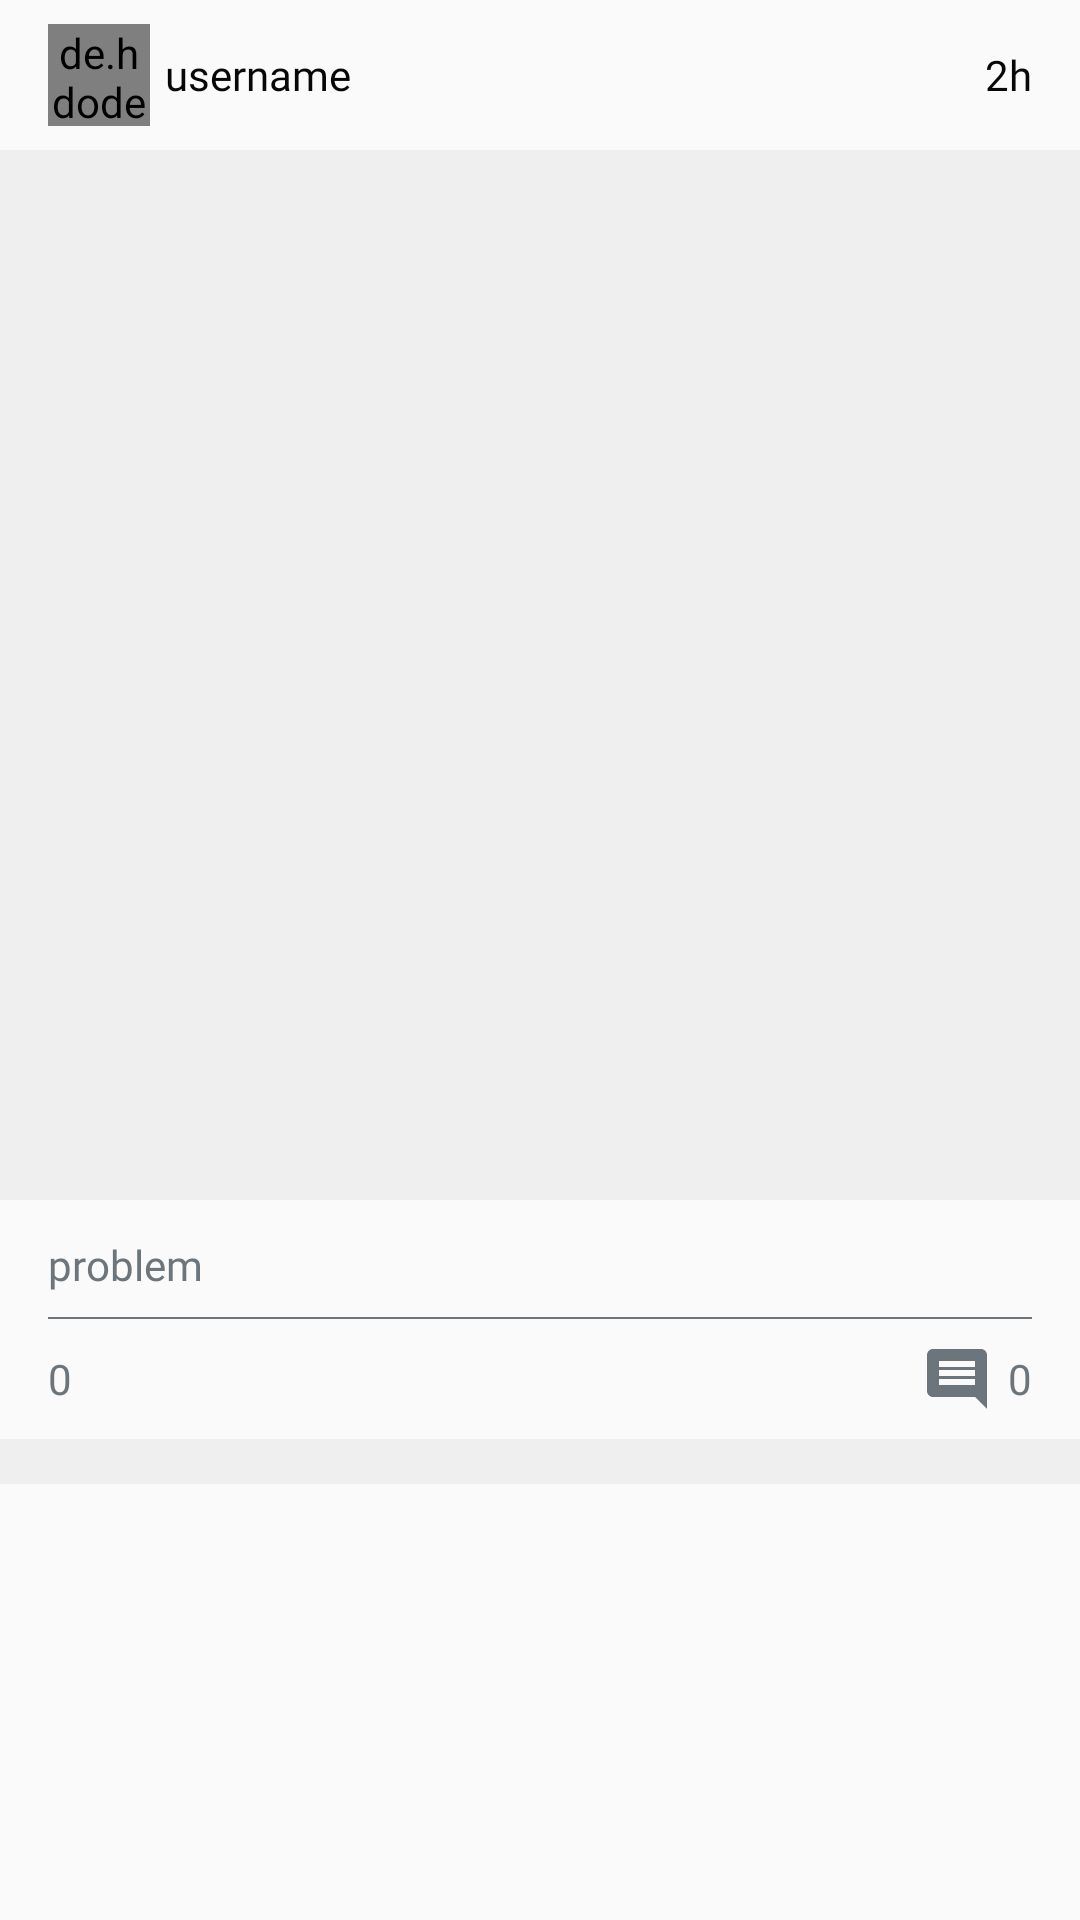

The Android layout XML behind this screen, and the referenced resources:
<!-- AndroidManifest.xml: application theme AppTheme -->
<!-- res/layout/problemlayout.xml -->
<?xml version="1.0" encoding="utf-8"?>
<LinearLayout xmlns:android="http://schemas.android.com/apk/res/android"
    xmlns:app="http://schemas.android.com/apk/res-auto"
    android:orientation="vertical"
    android:layout_width="match_parent"
    android:layout_height="wrap_content"
  >

    <RelativeLayout
        android:layout_width="match_parent"
        android:layout_height="wrap_content"
        android:layout_marginRight="16dp"
        android:layout_marginLeft="16dp"
        android:layout_marginTop="8dp">
        <de.hdodenhof.circleimageview.CircleImageView
            android:id="@+id/problem_user_profile"
            android:layout_width="34dp"
            android:layout_height="34dp"
            android:src="#EFEFEF"
            android:layout_centerVertical="true"
            android:scaleType="centerCrop"/>

        <TextView
            android:id="@+id/problem_user_name"
            android:layout_width="wrap_content"
            android:layout_height="wrap_content"
            android:text="username"
            android:layout_centerVertical="true"
            android:layout_toRightOf="@id/problem_user_profile"
            android:layout_marginLeft="5dp"
            android:textColor="#080708"
            android:fontFamily="@font/roboto_medium"
            />

        <TextView
            android:id="@+id/problem_time"
            android:layout_width="wrap_content"
            android:layout_height="wrap_content"
            android:text="2h"
            android:layout_centerVertical="true"
            android:layout_alignParentRight="true"
            android:textColor="#080708"
            android:fontFamily="@font/roboto_medium"
            />
    </RelativeLayout>

    <ImageView
        android:layout_marginTop="8dp"
        android:id="@+id/problem_image"
        android:layout_width="match_parent"
        android:layout_height="350dp"
        android:maxWidth="350dp"
        android:background="#EFEFEF"
        android:scaleType="centerCrop"
        />

    <TextView
        android:id="@+id/problem"
        android:layout_width="match_parent"
        android:layout_height="wrap_content"
        android:fontFamily="@font/roboto"
        android:text="problem"
        android:textColor="#6C757B"
        android:layout_marginRight="16dp"
        android:layout_marginLeft="16dp"
        android:layout_marginTop="12dp"
        />

    <RelativeLayout
        android:layout_width="match_parent"
        android:layout_height="0.5dp"
        android:layout_marginLeft="16dp"
        android:layout_marginRight="16dp"
        android:background="#6C757B"
        android:layout_marginTop="8dp"/>

    <RelativeLayout
        android:layout_width="match_parent"
        android:layout_height="wrap_content"
        android:layout_marginRight="16dp"
        android:layout_marginLeft="16dp">

        <ImageButton
            android:id="@+id/thumb_up"
            android:layout_width="wrap_content"
            android:layout_height="wrap_content"
            android:src="@drawable/ic_thumb_up_black_24dp"
            android:scaleType="centerCrop"
            android:background="@null"
            android:paddingLeft="8dp"
            android:paddingRight="5dp"
            android:paddingTop="8dp"
            android:paddingBottom="8dp"
            android:visibility="gone"
            />

        <TextView
            android:id="@+id/problem_likes"
            android:layout_width="wrap_content"
            android:layout_height="wrap_content"
            android:text="0"
            android:layout_centerVertical="true"
            android:textColor="#6C757B"
            android:fontFamily="@font/roboto_medium"
            android:layout_toRightOf="@+id/thumb_up"
            />

        <ImageButton
            android:id="@+id/problem_comment"
            android:layout_width="wrap_content"
            android:layout_height="wrap_content"
            android:src="@drawable/ic_comment_black_24dp"
            android:scaleType="centerCrop"
            android:layout_toLeftOf="@+id/comments_count"
            android:paddingRight="5dp"
            android:paddingTop="8dp"
            android:paddingBottom="8dp"
            android:paddingLeft="8dp"
            android:background="@null"
            />

        <TextView
            android:id="@+id/comments_count"
            android:layout_width="wrap_content"
            android:layout_height="wrap_content"
            android:text="0"
            android:layout_centerVertical="true"
            android:layout_alignParentRight="true"
            android:textColor="#6C757B"
            android:fontFamily="@font/roboto_medium"
            />
    </RelativeLayout>

    <RelativeLayout
        android:id="@+id/line_1"
        android:layout_width="match_parent"
        android:layout_height="15dp"
        android:background="#EFEFEF"
        android:layout_marginBottom="8dp"
        />

</LinearLayout>
<!-- resources referenced by this layout -->
<resources>
  <!-- drawable ic_comment_black_24dp (drawable) -->
  <vector xmlns:android="http://schemas.android.com/apk/res/android"
          android:width="24dp"
          android:height="24dp"
          android:viewportWidth="24.0"
          android:viewportHeight="24.0">
      <path
          android:fillColor="#6C757B"
          android:pathData="M21.99,4c0,-1.1 -0.89,-2 -1.99,-2L4,2c-1.1,0 -2,0.9 -2,2v12c0,1.1 0.9,2 2,2h14l4,4 -0.01,-18zM18,14L6,14v-2h12v2zM18,11L6,11L6,9h12v2zM18,8L6,8L6,6h12v2z"/>
  </vector>
  <!-- drawable ic_thumb_up_black_24dp (drawable) -->
  <vector xmlns:android="http://schemas.android.com/apk/res/android"
          android:width="24dp"
          android:height="24dp"
          android:viewportWidth="24.0"
          android:viewportHeight="24.0">
      <path
          android:fillColor="#6C757B"
          android:pathData="M1,21h4L5,9L1,9v12zM23,10c0,-1.1 -0.9,-2 -2,-2h-6.31l0.95,-4.57 0.03,-0.32c0,-0.41 -0.17,-0.79 -0.44,-1.06L14.17,1 7.59,7.59C7.22,7.95 7,8.45 7,9v10c0,1.1 0.9,2 2,2h9c0.83,0 1.54,-0.5 1.84,-1.22l3.02,-7.05c0.09,-0.23 0.14,-0.47 0.14,-0.73v-1.91l-0.01,-0.01L23,10z"/>
  </vector>
  <style name="AppTheme" parent="Theme.AppCompat.Light.NoActionBar">
          
          <item name="android:windowLightStatusBar" tools:targetApi="m">true</item>
          <item name="android:navigationBarColor">#FFF</item>
          <item name="android:windowLightNavigationBar" tools:targetApi="o_mr1">true</item>
          <item name="colorPrimaryDark">#FFF</item>
          <item name="android:windowSoftInputMode">adjustResize</item>
          <item name="colorPrimary">#FFF</item>
          <item name="colorAccent">#00ACEE</item>
      </style>
</resources>
